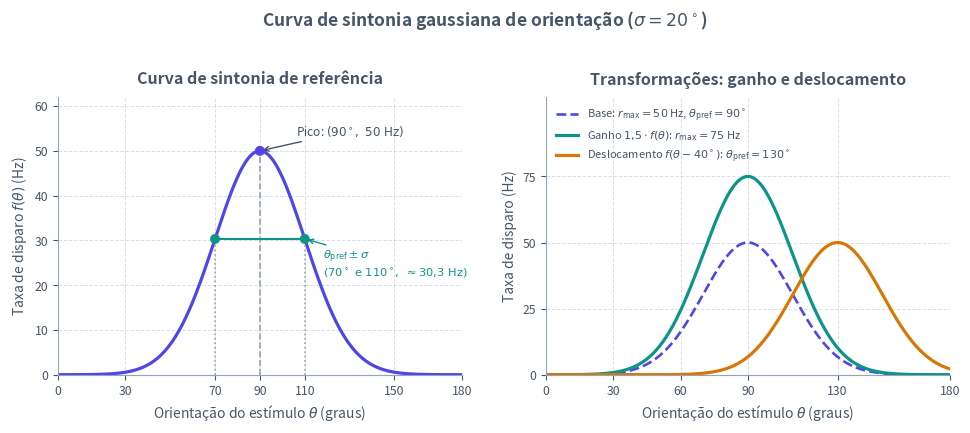

The script that saved this image: (Note: this script raises an exception after producing the figure.)
from pathlib import Path

import matplotlib.pyplot as plt
import numpy as np

plt.rcParams["svg.fonttype"] = "none"


def gaussiana(theta: np.ndarray, r_max: float, theta_pref: float, sigma: float) -> np.ndarray:
    return r_max * np.exp(-((theta - theta_pref) ** 2) / (2.0 * (sigma ** 2)))


def main() -> None:
    r_max = 50.0
    theta_pref = 90.0
    sigma = 20.0

    theta = np.linspace(0.0, 180.0, 361)
    taxa_ref = gaussiana(theta, r_max, theta_pref, sigma)
    taxa_ganho = gaussiana(theta, 75.0, theta_pref, sigma)
    taxa_desloc = gaussiana(theta, r_max, 130.0, sigma)

    cor_texto = "#475569"
    cor_grade = "#94A3B8"
    cor_ref = "#4F46E5"
    cor_ganho = "#0D9488"
    cor_desloc = "#D97706"

    fig, (ax_ref, ax_trans) = plt.subplots(1, 2, figsize=(9.8, 4.2))
    fig.patch.set_alpha(0.0)

    # Painel esquerdo: curva de referencia com theta_pref e theta_pref +- sigma
    ax_ref.plot(theta, taxa_ref, color=cor_ref, linewidth=2.3)

    theta_esq = theta_pref - sigma
    theta_dir = theta_pref + sigma
    r_sigma = float(gaussiana(np.array([theta_dir]), r_max, theta_pref, sigma)[0])

    ax_ref.plot([theta_pref, theta_pref], [0.0, r_max], color=cor_grade, linestyle="--", linewidth=1.2)
    ax_ref.plot([theta_esq, theta_esq], [0.0, r_sigma], color=cor_grade, linestyle=":", linewidth=1.2)
    ax_ref.plot([theta_dir, theta_dir], [0.0, r_sigma], color=cor_grade, linestyle=":", linewidth=1.2)
    ax_ref.plot([theta_esq, theta_dir], [r_sigma, r_sigma], color=cor_ganho, linestyle="-", linewidth=1.5)

    ax_ref.scatter(
        [theta_esq, theta_pref, theta_dir],
        [r_sigma, r_max, r_sigma],
        color=[cor_ganho, cor_ref, cor_ganho],
        s=38,
        zorder=4,
    )

    ax_ref.annotate(
        "Pico: $(90^\\circ,\\ 50\\ \\mathrm{Hz})$",
        xy=(theta_pref, r_max),
        xytext=(106.0, 53.5),
        fontsize=8.6,
        color=cor_texto,
        arrowprops={"arrowstyle": "->", "color": cor_texto, "lw": 1.0},
    )

    ax_ref.annotate(
        "$\\theta_{\\mathrm{pref}} \\pm \\sigma$\n$(70^\\circ\\ \\mathrm{e}\\ 110^\\circ,\\ \\approx 30{,}3\\ \\mathrm{Hz})$",
        xy=(theta_dir, r_sigma),
        xytext=(118.0, 22.0),
        fontsize=8.2,
        color=cor_ganho,
        arrowprops={"arrowstyle": "->", "color": cor_ganho, "lw": 1.0},
    )

    ax_ref.set_title(
        "Curva de sintonia de referência",
        fontsize=11.5,
        fontweight="bold",
        color=cor_texto,
        pad=10,
    )
    ax_ref.set_xlabel("Orientação do estímulo $\\theta$ (graus)", fontsize=10, color=cor_texto)
    ax_ref.set_ylabel("Taxa de disparo $f(\\theta)$ (Hz)", fontsize=10, color=cor_texto)
    ax_ref.set_xlim(0.0, 180.0)
    ax_ref.set_ylim(0.0, 62.0)
    ax_ref.set_xticks([0, 30, 70, 90, 110, 150, 180])

    # Painel direito: transformacoes (ganho e deslocamento horizontal)
    ax_trans.plot(
        theta,
        taxa_ref,
        color=cor_ref,
        linewidth=1.9,
        linestyle="--",
        label="Base: $r_{\\mathrm{max}}=50$ Hz, $\\theta_{\\mathrm{pref}}=90^\\circ$",
    )
    ax_trans.plot(
        theta,
        taxa_ganho,
        color=cor_ganho,
        linewidth=2.3,
        label="Ganho $1{,}5\\cdot f(\\theta)$: $r_{\\mathrm{max}}=75$ Hz",
    )
    ax_trans.plot(
        theta,
        taxa_desloc,
        color=cor_desloc,
        linewidth=2.3,
        label="Deslocamento $f(\\theta - 40^\\circ)$: $\\theta_{\\mathrm{pref}}=130^\\circ$",
    )

    ax_trans.set_title(
        "Transformações: ganho e deslocamento",
        fontsize=11.5,
        fontweight="bold",
        color=cor_texto,
        pad=10,
    )
    ax_trans.set_xlabel("Orientação do estímulo $\\theta$ (graus)", fontsize=10, color=cor_texto)
    ax_trans.set_ylabel("Taxa de disparo (Hz)", fontsize=10, color=cor_texto)
    ax_trans.set_xlim(0.0, 180.0)
    ax_trans.set_ylim(0.0, 105.0)
    ax_trans.set_xticks([0, 30, 60, 90, 130, 180])
    ax_trans.set_yticks([0, 25, 50, 75])
    ax_trans.legend(loc="upper left", frameon=False, fontsize=8.0, labelcolor=cor_texto)

    for ax in (ax_ref, ax_trans):
        ax.patch.set_alpha(0.0)
        ax.grid(True, which="major", linestyle="--", linewidth=0.7, alpha=0.35, color=cor_grade)
        ax.spines["top"].set_visible(False)
        ax.spines["right"].set_visible(False)
        ax.spines["left"].set_color(cor_grade)
        ax.spines["bottom"].set_color(cor_grade)
        ax.tick_params(colors=cor_texto, labelsize=8.8)

    fig.suptitle(
        "Curva de sintonia gaussiana de orientação ($\\sigma = 20^\\circ$)",
        fontsize=12.5,
        fontweight="bold",
        color=cor_texto,
        y=1.02,
    )
    fig.tight_layout()

    destino = Path(__file__).resolve().parent / "curva-sintonia.svg"
    fig.savefig(destino, format="svg", transparent=True, bbox_inches="tight")
    plt.close(fig)


if __name__ == "__main__":
    main()
